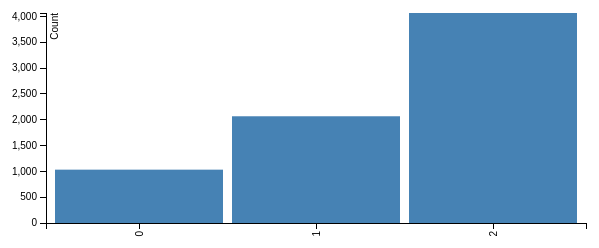
D3 v3 page, settled after 360 driven frames (6 s of simulated time); the page loaded 1 data file(s).


    // set the dimensions of the canvas
    var margin = {top: 20, right: 20, bottom: 70, left: 40},
        width = 600 - margin.left - margin.right,
        height = 300 - margin.top - margin.bottom;


    // set the ranges
    var x = d3.scale.ordinal().rangeRoundBands([0, width], .05);

    var y = d3.scale.linear().range([height, 0]);

    // define the axis
    var xAxis = d3.svg.axis()
        .scale(x)
        .orient("bottom")


    var yAxis = d3.svg.axis()
        .scale(y)
        .orient("left")


    // add the SVG element
    var svg = d3.select("body").append("svg")
        .attr("width", width + margin.left + margin.right)
        .attr("height", height + margin.top + margin.bottom)
        .append("g")
        .attr("transform",
            "translate(" + margin.left + "," + margin.top + ")");


    // load the data
    d3.json("test.json", function(error, data) {

        data.district.forEach(function(d) {
            d.id = d.id;
            d.count = +d.count;
        });

        // scale the range of the data
        x.domain(data.district.map(function(d) { return d.id; }));
        y.domain([0, d3.max(data.district, function(d) { return d.count; })]);

        // add axis
        svg.append("g")
            .attr("class", "x axis")
            .attr("transform", "translate(0," + height + ")")
            .call(xAxis)
            .selectAll("text")
            .style("text-anchor", "end")
            .attr("dx", "-.8em")
            .attr("dy", "-.55em")
            .attr("transform", "rotate(-90)" );

        svg.append("g")
            .attr("class", "y axis")
            .call(yAxis)
            .append("text")
            .attr("transform", "rotate(-90)")
            .attr("y", 5)
            .attr("dy", ".71em")
            .style("text-anchor", "end")
            .text("Count");


        // Add bar chart
        svg.selectAll("bar")
            .data(data.district)
            .enter().append("rect")
            .attr("class", "bar")
            .attr("x", function(d) { return x(d.id); })
            .attr("width", x.rangeBand())
            .attr("y", function(d) { return y(d.count); })
            .attr("height", function(d) { return height - y(d.count); });

    });



### data: test.json
{
 "type": "TaxiData",
 "district": [
  {
   "id": 0,
   "count": 1033,
   "coordinates": [
    90.7,
    66.23
   ]
  },
  {
   "id": 1,
   "count": 2067,
   "coordinates": [
    51.33,
    59.0
   ]
  },
  {
   "id": 2,
   "count": 4067,
   "coordinates": [
    98.33,
    30.46
   ]
  }
 ]
}